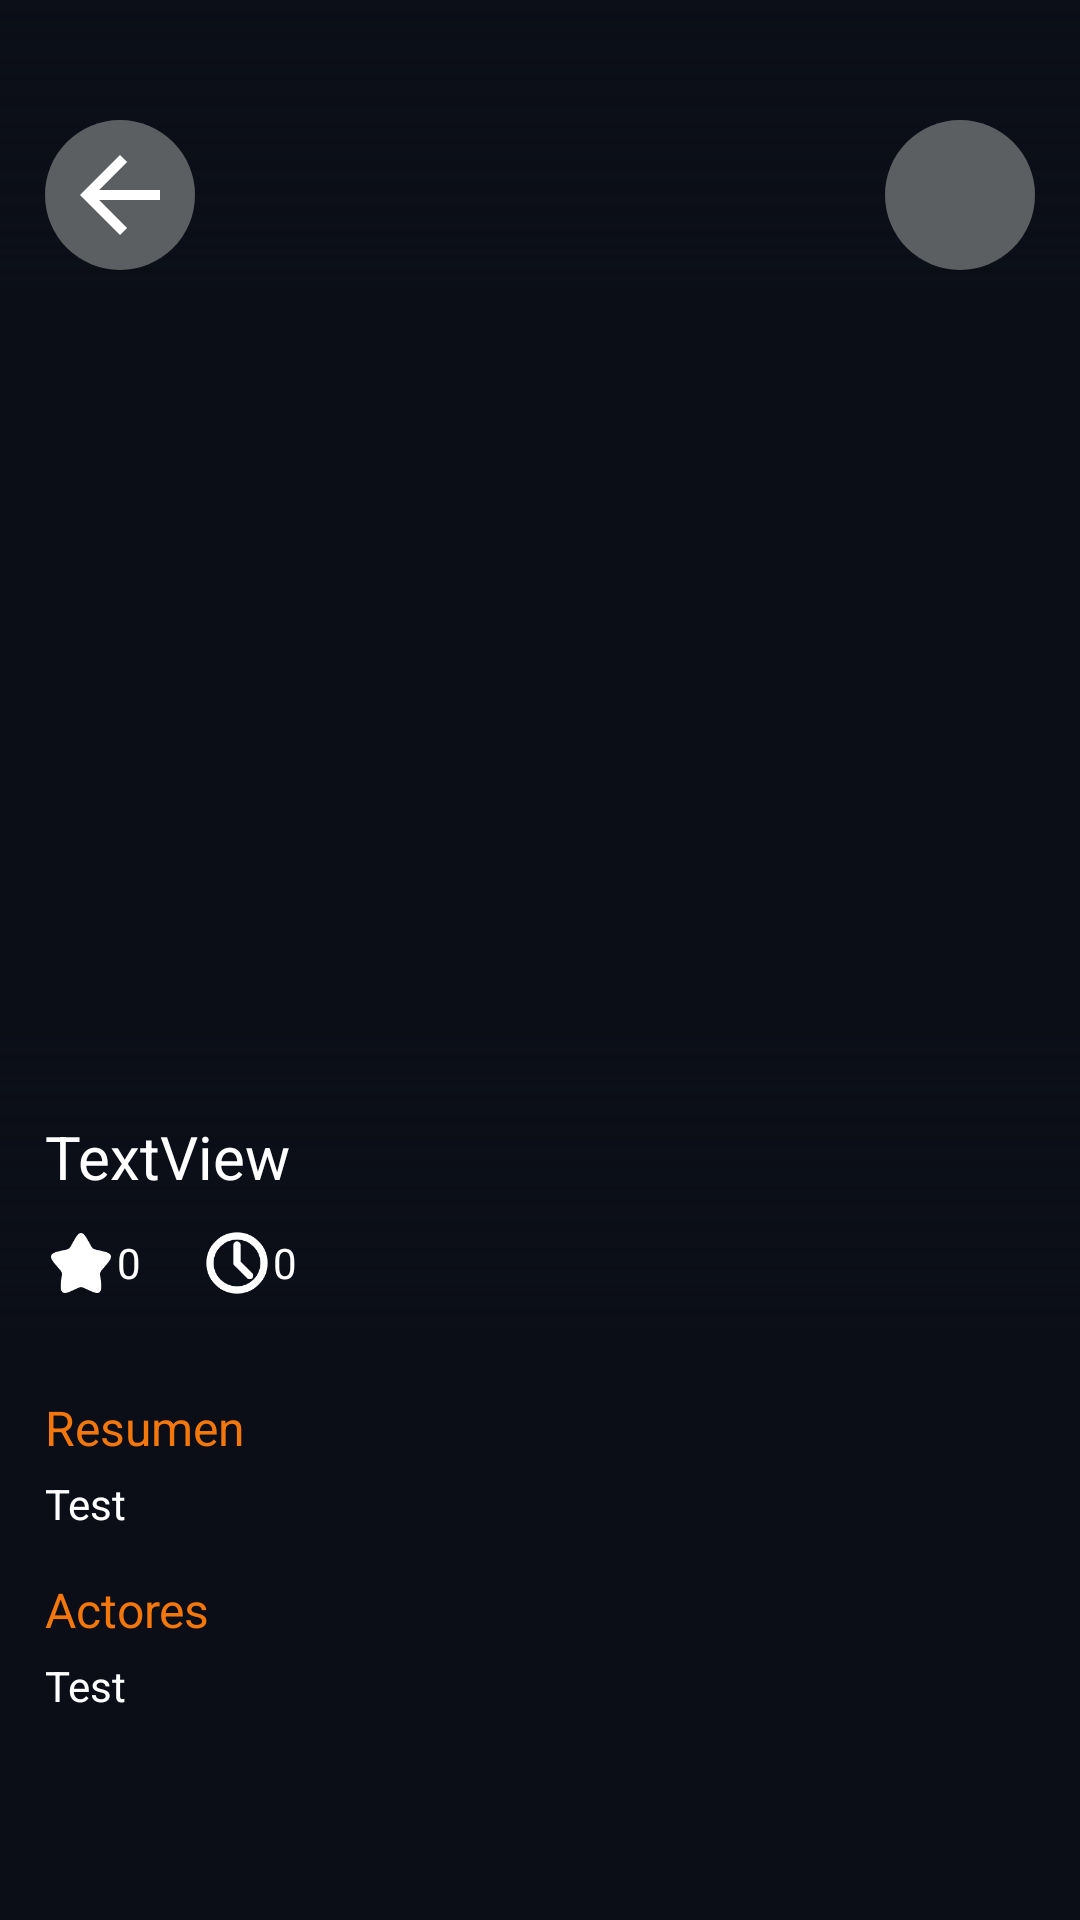

This screen was rendered from an Android layout file. Write that file and the resources it references.
<!-- AndroidManifest.xml: application theme Theme.CineriesBox -->
<!-- res/layout/actividad_detalle_film.xml -->
<?xml version="1.0" encoding="utf-8"?>
<androidx.constraintlayout.widget.ConstraintLayout
    xmlns:android="http://schemas.android.com/apk/res/android"
    xmlns:app="http://schemas.android.com/apk/res-auto"
    xmlns:tools="http://schemas.android.com/tools"
    android:id="@+id/main"
    android:layout_width="match_parent"
    android:layout_height="match_parent"
    android:background="@color/main_color"
    tools:context="Vistas.ActividadDetalleFilm">

    <androidx.core.widget.NestedScrollView
        android:id="@+id/scrollView2"
        android:layout_width="match_parent"
        android:layout_height="match_parent"
        app:layout_constraintBottom_toBottomOf="parent"
        app:layout_constraintEnd_toEndOf="parent"
        app:layout_constraintStart_toStartOf="parent"
        app:layout_constraintTop_toTopOf="parent">

        <androidx.constraintlayout.widget.ConstraintLayout
            android:layout_width="match_parent"
            android:layout_height="wrap_content"
            android:orientation="vertical">

            <ImageView
                android:id="@+id/Iv_ADF_ImagenPortada"
                android:layout_width="0dp"
                android:layout_height="0dp"
                android:scaleType="centerCrop"
                app:layout_constraintDimensionRatio="13:16"
                app:layout_constraintEnd_toEndOf="parent"
                app:layout_constraintStart_toStartOf="parent"
                app:layout_constraintTop_toTopOf="parent" />

            <View
                android:id="@+id/view"
                android:layout_width="wrap_content"
                android:layout_height="100dp"
                android:background="@drawable/background_top_gradient"
                app:layout_constraintEnd_toEndOf="parent"
                app:layout_constraintStart_toStartOf="parent"
                app:layout_constraintTop_toTopOf="@+id/Iv_ADF_ImagenPortada" />

            <View
                android:id="@+id/view2"
                android:layout_width="wrap_content"
                android:layout_height="100dp"
                android:background="@drawable/background_bottom_gradient"
                app:layout_constraintBottom_toBottomOf="@+id/Iv_ADF_ImagenPortada"
                app:layout_constraintEnd_toEndOf="parent"
                app:layout_constraintStart_toStartOf="parent" />
            <androidx.constraintlayout.widget.ConstraintLayout
                android:id="@+id/constraintLayout2"
                android:layout_width="match_parent"
                android:layout_height="wrap_content"
                android:layout_marginTop="40dp"
                android:layout_marginStart="15dp"
                android:layout_marginEnd="15dp"
                app:layout_constraintEnd_toEndOf="parent"
                app:layout_constraintStart_toStartOf="parent"
                app:layout_constraintTop_toTopOf="parent">

                <ImageView
                    android:id="@+id/Iv_ADF_BackButton"
                    android:layout_width="0dp"
                    android:layout_height="50dp"
                    android:background="@drawable/background_edittext_light"
                    android:padding="5dp"
                    app:layout_constraintBottom_toBottomOf="parent"
                    app:layout_constraintDimensionRatio="H,1:1"
                    app:layout_constraintEnd_toEndOf="parent"
                    app:layout_constraintHorizontal_bias="0.0"
                    app:layout_constraintStart_toStartOf="parent"
                    app:layout_constraintTop_toTopOf="parent"
                    app:layout_constraintVertical_bias="0.0"
                    app:tint="@color/white"
                    app:srcCompat="@drawable/ic_back"
                    tools:ignore="ContentDescription" />

                <ImageView
                    android:id="@+id/Iv_ADF_favorito"
                    android:layout_width="0dp"
                    android:layout_height="50dp"
                    android:background="@drawable/background_edittext_light"
                    android:padding="5dp"
                    app:layout_constraintBottom_toBottomOf="parent"
                    app:layout_constraintDimensionRatio="H,1:1"
                    app:layout_constraintEnd_toEndOf="parent"
                    app:layout_constraintHorizontal_bias="1.0"
                    app:layout_constraintStart_toStartOf="parent"
                    app:layout_constraintTop_toTopOf="parent"
                    app:tint="@color/white"
                    app:srcCompat="@drawable/ic_outline_heart"
                    tools:ignore="ContentDescription" />
            </androidx.constraintlayout.widget.ConstraintLayout>

            <androidx.constraintlayout.widget.ConstraintLayout
                android:id="@+id/constraintLayout3"
                android:layout_width="match_parent"
                android:layout_height="wrap_content"
                android:layout_marginStart="10dp"
                android:layout_marginEnd="10dp"
                android:layout_marginBottom="5dp"
                app:layout_constraintBottom_toBottomOf="@+id/Iv_ADF_ImagenPortada"
                app:layout_constraintEnd_toStartOf="@+id/Iv_ADF_ImagenPortada"
                app:layout_constraintStart_toEndOf="@+id/Iv_ADF_ImagenPortada">

                <TextView
                    android:id="@+id/Lbl_ADF_MovieStar"
                    android:layout_width="wrap_content"
                    android:layout_height="wrap_content"
                    android:drawableStart="@drawable/ic_fill_star"
                    android:gravity="center"
                    android:padding="5dp"
                    android:text="0"
                    android:textColor="@color/white"
                    app:drawableTint="@color/white"
                    app:layout_constraintBottom_toBottomOf="parent"
                    app:layout_constraintStart_toStartOf="parent"
                    app:layout_constraintTop_toTopOf="parent" />

                <TextView
                    android:id="@+id/Lbl_ADF_MovieTime"
                    android:layout_width="wrap_content"
                    android:layout_height="wrap_content"
                    android:layout_marginStart="10dp"
                    android:drawableStart="@drawable/ic_outline_time"
                    android:gravity="center"
                    android:padding="5dp"
                    android:text="0"
                    android:textColor="@color/white"
                    app:drawableTint="@color/white"
                    app:layout_constraintBottom_toBottomOf="parent"
                    app:layout_constraintStart_toEndOf="@id/Lbl_ADF_MovieStar"
                    app:layout_constraintTop_toTopOf="parent" />
            </androidx.constraintlayout.widget.ConstraintLayout>

            <TextView
                android:id="@+id/Lbl_ADF_MovieName"
                android:layout_width="0dp"
                android:layout_height="wrap_content"
                android:layout_marginStart="5dp"
                android:layout_marginBottom="5dp"
                android:text="TextView"
                android:textColor="@color/white"
                android:textSize="20sp"
                app:layout_constraintBottom_toTopOf="@id/constraintLayout3"
                app:layout_constraintEnd_toEndOf="@id/constraintLayout3"
                app:layout_constraintStart_toStartOf="@id/constraintLayout3" />

            <androidx.recyclerview.widget.RecyclerView
                android:id="@+id/Rv_ADF_GenreView"
                android:layout_width="match_parent"
                android:layout_height="wrap_content"
                android:layout_margin="10dp"
                app:layout_constraintEnd_toEndOf="parent"
                app:layout_constraintStart_toStartOf="parent"
                app:layout_constraintTop_toBottomOf="@id/Iv_ADF_ImagenPortada" />

            <TextView
                android:id="@+id/textView6"
                android:layout_width="wrap_content"
                android:layout_height="wrap_content"
                android:layout_marginStart="15dp"
                android:layout_marginTop="12dp"
                android:text="Resumen"
                android:textColor="@color/sub_color"
                android:textSize="16dp"
                app:layout_constraintEnd_toEndOf="parent"
                app:layout_constraintHorizontal_bias="0.0"
                app:layout_constraintStart_toStartOf="parent"
                app:layout_constraintTop_toBottomOf="@id/Rv_ADF_GenreView" />

            <TextView
                android:id="@+id/Txt_ADF_Summary"
                android:layout_width="0dp"
                android:layout_height="wrap_content"
                android:layout_marginTop="5dp"
                android:layout_marginEnd="15dp"
                android:text="Test"
                android:textColor="@color/white"
                app:layout_constraintEnd_toEndOf="parent"
                app:layout_constraintStart_toStartOf="@id/textView6"
                app:layout_constraintTop_toBottomOf="@id/textView6" />

            <TextView
                android:id="@+id/textView8"
                android:layout_width="wrap_content"
                android:layout_height="wrap_content"
                android:layout_marginTop="15dp"
                android:text="Actores"
                android:textColor="@color/sub_color"
                android:textSize="16dp"
                app:layout_constraintStart_toStartOf="@id/textView6"
                app:layout_constraintTop_toBottomOf="@id/Txt_ADF_Summary" />

            <TextView
                android:id="@+id/Lbl_ADF_actores"
                android:layout_width="0dp"
                android:layout_height="wrap_content"
                android:layout_marginTop="5dp"
                android:layout_marginEnd="15dp"
                android:text="Test"
                android:textColor="@color/white"
                app:layout_constraintEnd_toEndOf="parent"
                app:layout_constraintStart_toStartOf="@id/textView8"
                app:layout_constraintTop_toBottomOf="@id/textView8" />

            <androidx.recyclerview.widget.RecyclerView
                android:id="@+id/Rv_ADF_ImagenRecycler"
                android:layout_width="match_parent"
                android:layout_height="wrap_content"
                android:layout_margin="10dp"
                app:layout_constraintEnd_toEndOf="parent"
                app:layout_constraintStart_toStartOf="parent"
                app:layout_constraintTop_toBottomOf="@id/Lbl_ADF_actores" />
        </androidx.constraintlayout.widget.ConstraintLayout>
    </androidx.core.widget.NestedScrollView>

    <ProgressBar
        android:id="@+id/Pb_ADF_Carganding"
        style="?android:attr/progressBarStyle"
        android:layout_width="wrap_content"
        android:layout_height="wrap_content"
        app:layout_constraintBottom_toBottomOf="parent"
        app:layout_constraintEnd_toEndOf="parent"
        app:layout_constraintStart_toStartOf="parent"
        app:layout_constraintTop_toTopOf="parent" />
</androidx.constraintlayout.widget.ConstraintLayout>
<!-- resources referenced by this layout -->
<resources>
  <color name="main_color">#0b0e17</color>
  <color name="sub_color">#f4770b</color>
  <color name="white">#FFFFFFFF</color>
  <!-- drawable background_bottom_gradient (drawable) -->
  <?xml version="1.0" encoding="utf-8"?>
  <shape xmlns:android="http://schemas.android.com/apk/res/android">
      <gradient
          android:angle="90"
          android:endColor="@android:color/transparent"
          android:startColor="@color/main_color" />
  </shape>
  <!-- drawable background_edittext_light (drawable) -->
  <?xml version="1.0" encoding="utf-8"?>
  <selector xmlns:android="http://schemas.android.com/apk/res/android">
      <item>
          <shape android:shape="rectangle">
              <solid android:color="@color/material_dynamic_neutral40" />
              <corners android:radius="50sp" />
          </shape>
      </item>
  </selector>
  <!-- drawable background_top_gradient (drawable) -->
  <?xml version="1.0" encoding="utf-8"?>
  <shape xmlns:android="http://schemas.android.com/apk/res/android">
      <gradient
          android:angle="90"
          android:endColor="@color/main_color"
          android:startColor="@android:color/transparent" />
  </shape>
  <!-- drawable ic_back (drawable) -->
  <vector xmlns:android="http://schemas.android.com/apk/res/android"
      android:width="24dp"
      android:height="24dp"
      android:autoMirrored="true"
      android:tint="#000000"
      android:viewportWidth="24"
      android:viewportHeight="24">
        
      <path
          android:fillColor="@android:color/white"
          android:pathData="M20,11H7.83l5.59,-5.59L12,4l-8,8 8,8 1.41,-1.41L7.83,13H20v-2z" />
  
  </vector>
  <!-- drawable ic_fill_star (drawable) -->
  <vector xmlns:android="http://schemas.android.com/apk/res/android"
      android:width="24dp"
      android:height="24dp"
      android:viewportWidth="24"
      android:viewportHeight="24">
  
      <path
          android:fillColor="#000000"
          android:pathData="M9.153,5.408C10.42,3.136 11.053,2 12,2C12.947,2 13.58,3.136 14.847,5.408L15.175,5.996C15.535,6.642 15.714,6.965 15.995,7.178C16.276,7.391 16.625,7.47 17.324,7.628L17.961,7.772C20.42,8.329 21.65,8.607 21.943,9.548C22.235,10.489 21.397,11.469 19.72,13.43L19.286,13.937C18.81,14.494 18.571,14.773 18.464,15.118C18.357,15.462 18.393,15.834 18.465,16.578L18.531,17.254C18.784,19.871 18.911,21.179 18.145,21.76C17.379,22.342 16.227,21.812 13.924,20.751L13.328,20.477C12.674,20.176 12.347,20.025 12,20.025C11.653,20.025 11.326,20.176 10.672,20.477L10.076,20.751C7.773,21.812 6.621,22.342 5.855,21.76C5.089,21.179 5.216,19.871 5.469,17.254L5.535,16.578C5.607,15.834 5.643,15.462 5.536,15.118C5.429,14.773 5.19,14.494 4.714,13.937L4.28,13.43C2.603,11.469 1.765,10.489 2.057,9.548C2.35,8.607 3.58,8.329 6.04,7.772L6.676,7.628C7.375,7.47 7.724,7.391 8.005,7.178C8.286,6.965 8.466,6.642 8.825,5.996L9.153,5.408Z" />
  
  </vector>
  <!-- drawable ic_outline_time (drawable) -->
  <vector xmlns:android="http://schemas.android.com/apk/res/android" android:height="24dp" android:viewportHeight="24" android:viewportWidth="24" android:width="24dp">
        
      <path android:fillColor="#00000000" android:pathData="M12,21C16.971,21 21,16.971 21,12C21,7.029 16.971,3 12,3C7.029,3 3,7.029 3,12C3,16.971 7.029,21 12,21Z" android:strokeColor="#000000" android:strokeLineCap="round" android:strokeLineJoin="round" android:strokeWidth="2.4"/>
        
      <path android:fillColor="#00000000" android:pathData="M12,6V12" android:strokeColor="#000000" android:strokeLineCap="round" android:strokeLineJoin="round" android:strokeWidth="2.4"/>
        
      <path android:fillColor="#00000000" android:pathData="M16.24,16.24L12,12" android:strokeColor="#000000" android:strokeLineCap="round" android:strokeLineJoin="round" android:strokeWidth="2.4"/>
      
  </vector>
  <style name="Theme.CineriesBox" parent="Base.Theme.CineriesBox" />
  <style name="Base.Theme.CineriesBox" parent="Theme.Material3.DayNight.NoActionBar">
          
          
      </style>
</resources>
